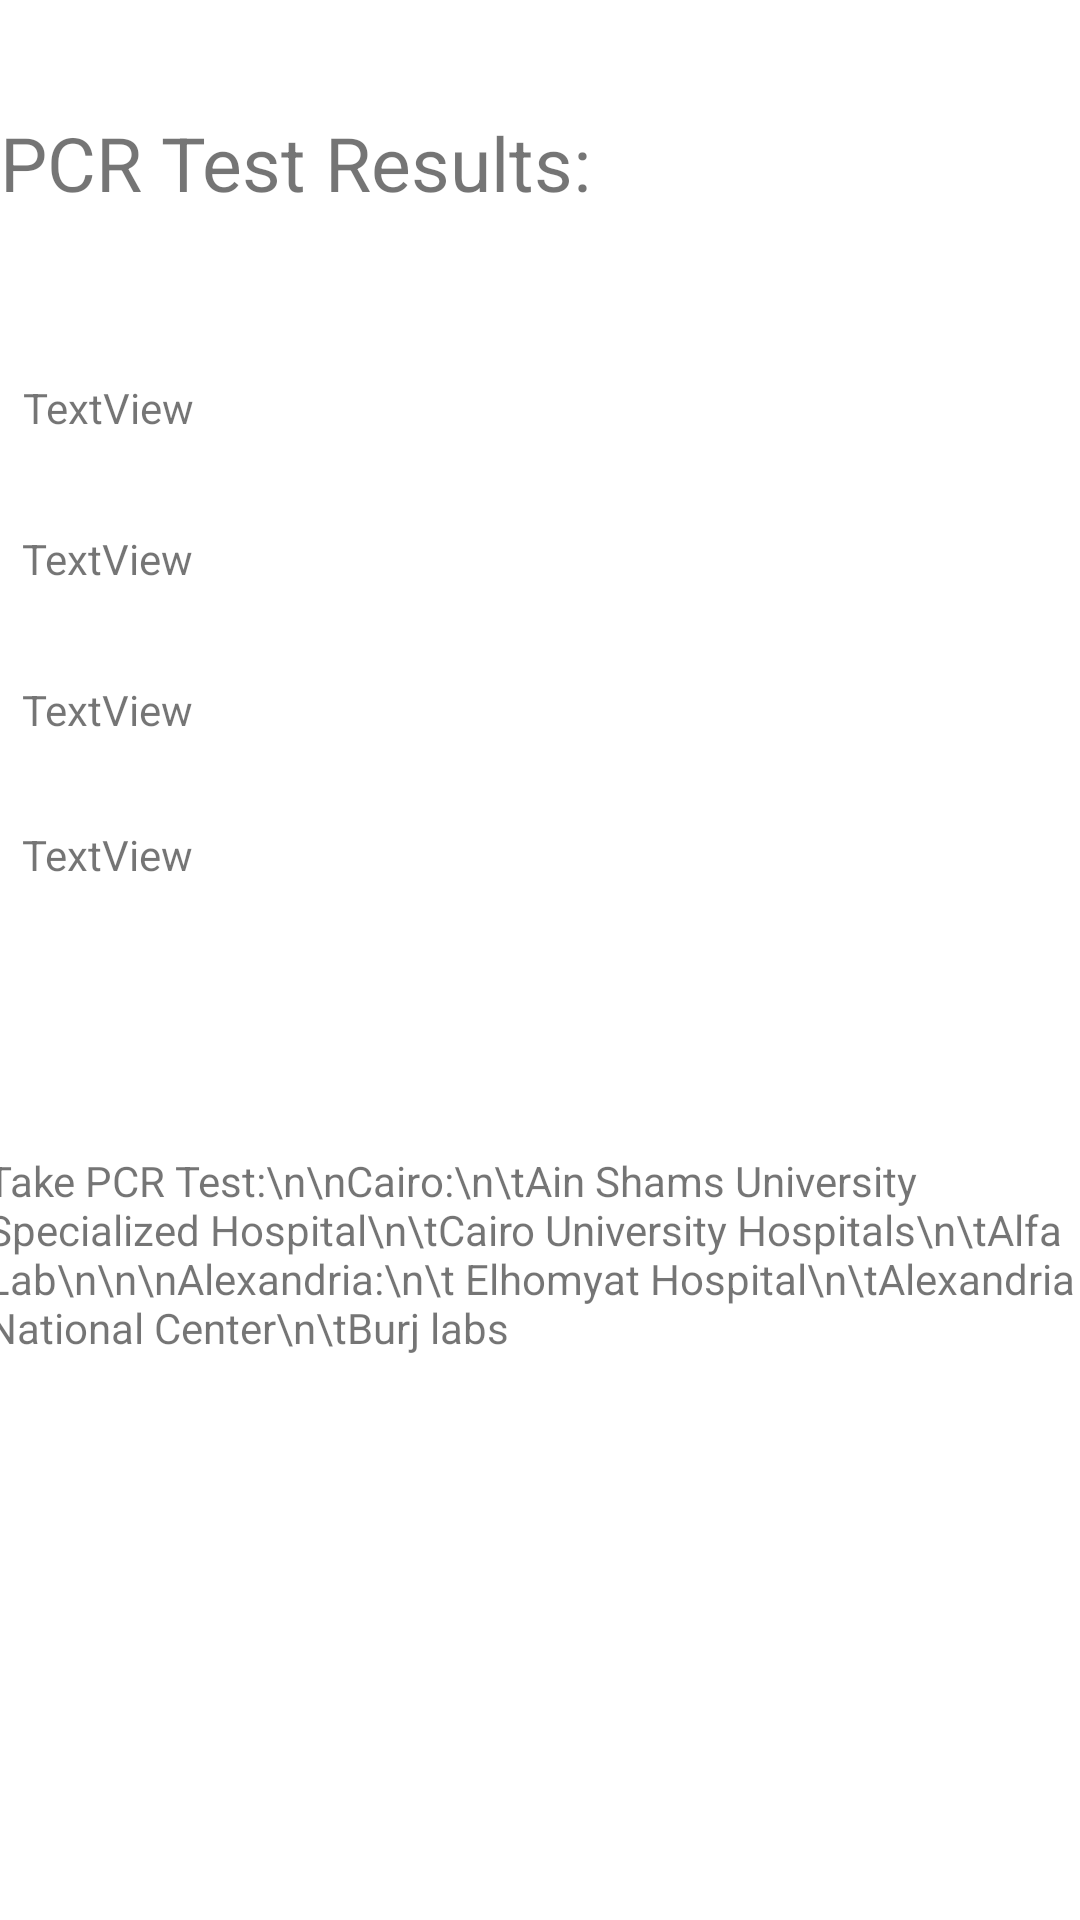

Produce the Android XML layout that renders to this screen, including the resource entries it uses.
<!-- AndroidManifest.xml: application theme Theme.Covidapp -->
<!-- res/layout/p_c_r_test_fragment.xml -->
<?xml version="1.0" encoding="utf-8"?>
<androidx.constraintlayout.widget.ConstraintLayout xmlns:android="http://schemas.android.com/apk/res/android"
    xmlns:app="http://schemas.android.com/apk/res-auto"
    xmlns:tools="http://schemas.android.com/tools"
    android:layout_width="match_parent"
    android:layout_height="match_parent"
    tools:context=".PCRTest">


    <TextView
        android:id="@+id/txt_takepcr"
        android:layout_width="376dp"
        android:layout_height="256dp"
        android:text="Take PCR Test:\n\nCairo:\n\tAin Shams University Specialized Hospital\n\tCairo University Hospitals\n\tAlfa Lab\n\n\nAlexandria:\n\t Elhomyat Hospital\n\tAlexandria National Center\n\tBurj labs"
        app:layout_constraintBottom_toBottomOf="parent"
        app:layout_constraintEnd_toEndOf="parent"
        app:layout_constraintHorizontal_bias="0.305"
        app:layout_constraintStart_toStartOf="parent"
        app:layout_constraintTop_toTopOf="parent"
        app:layout_constraintVertical_bias="1.0" />

    <TextView
        android:id="@+id/textView2"
        android:layout_width="248dp"
        android:layout_height="89dp"
        android:text="PCR Test Results:"
        android:textSize="25dp"
        app:layout_constraintBottom_toBottomOf="parent"
        app:layout_constraintEnd_toEndOf="parent"
        app:layout_constraintHorizontal_bias="0.0"
        app:layout_constraintStart_toStartOf="parent"
        app:layout_constraintTop_toTopOf="parent"
        app:layout_constraintVertical_bias="0.068" />

    <TextView
        android:id="@+id/txt_Inst"
        android:layout_width="229dp"
        android:layout_height="42dp"
        android:text="TextView"
        app:layout_constraintBottom_toBottomOf="parent"
        app:layout_constraintEnd_toEndOf="parent"
        app:layout_constraintHorizontal_bias="0.059"
        app:layout_constraintStart_toStartOf="parent"
        app:layout_constraintTop_toTopOf="parent"
        app:layout_constraintVertical_bias="0.211" />

    <TextView
        android:id="@+id/txt_FitFT"
        android:layout_width="238dp"
        android:layout_height="43dp"
        android:text="TextView"
        app:layout_constraintBottom_toBottomOf="parent"
        app:layout_constraintEnd_toEndOf="parent"
        app:layout_constraintHorizontal_bias="0.059"
        app:layout_constraintStart_toStartOf="parent"
        app:layout_constraintTop_toTopOf="parent"
        app:layout_constraintVertical_bias="0.461" />

    <TextView
        android:id="@+id/txt_Result"
        android:layout_width="235dp"
        android:layout_height="36dp"
        android:text="TextView"
        app:layout_constraintBottom_toBottomOf="parent"
        app:layout_constraintEnd_toEndOf="parent"
        app:layout_constraintHorizontal_bias="0.059"
        app:layout_constraintStart_toStartOf="parent"
        app:layout_constraintTop_toTopOf="parent"
        app:layout_constraintVertical_bias="0.376" />

    <TextView
        android:id="@+id/txt_CT"
        android:layout_width="234dp"
        android:layout_height="37dp"
        android:text="TextView"
        app:layout_constraintBottom_toBottomOf="parent"
        app:layout_constraintEnd_toEndOf="parent"
        app:layout_constraintHorizontal_bias="0.059"
        app:layout_constraintStart_toStartOf="parent"
        app:layout_constraintTop_toTopOf="parent"
        app:layout_constraintVertical_bias="0.293" />

</androidx.constraintlayout.widget.ConstraintLayout>
<!-- resources referenced by this layout -->
<resources>
  <style name="Theme.Covidapp" parent="Theme.MaterialComponents.DayNight.DarkActionBar">
          
          <item name="colorPrimary">@color/purple_500</item>
          <item name="colorPrimaryVariant">@color/purple_700</item>
          <item name="colorOnPrimary">@color/white</item>
          
          <item name="colorSecondary">@color/teal_200</item>
          <item name="colorSecondaryVariant">@color/teal_700</item>
          <item name="colorOnSecondary">@color/black</item>
          
          <item name="android:statusBarColor" tools:targetApi="l">?attr/colorPrimaryVariant</item>
          
      </style>
  <!-- not gathered from this repository: default colours our renderer supplied (Android Studio template values) -->
  <color name="purple_500">#FF6200EE</color>
  <color name="purple_700">#FF3700B3</color>
  <color name="teal_200">#FF03DAC5</color>
  <color name="teal_700">#FF018786</color>
  <color name="black">#FF000000</color>
  <color name="white">#FFFFFFFF</color>
</resources>
